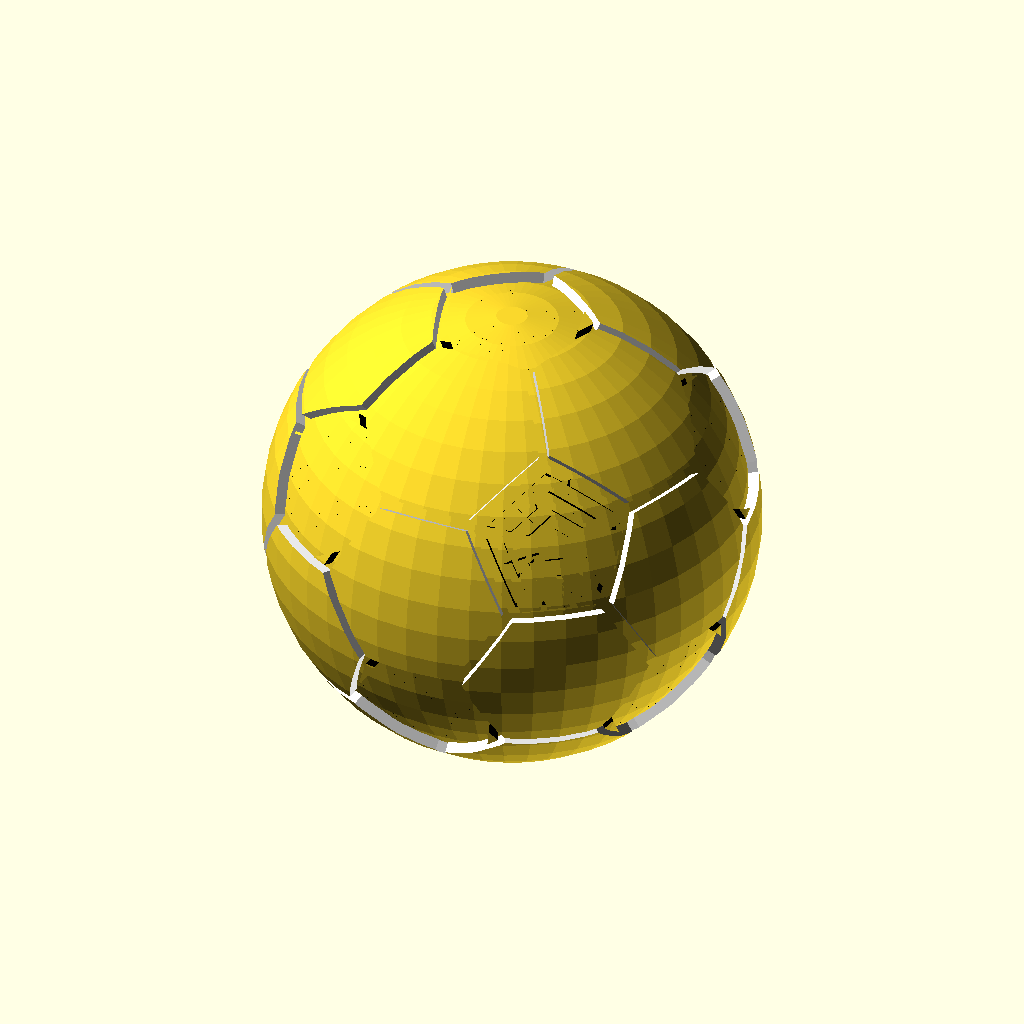
Cell 1: the model at its default parameters.
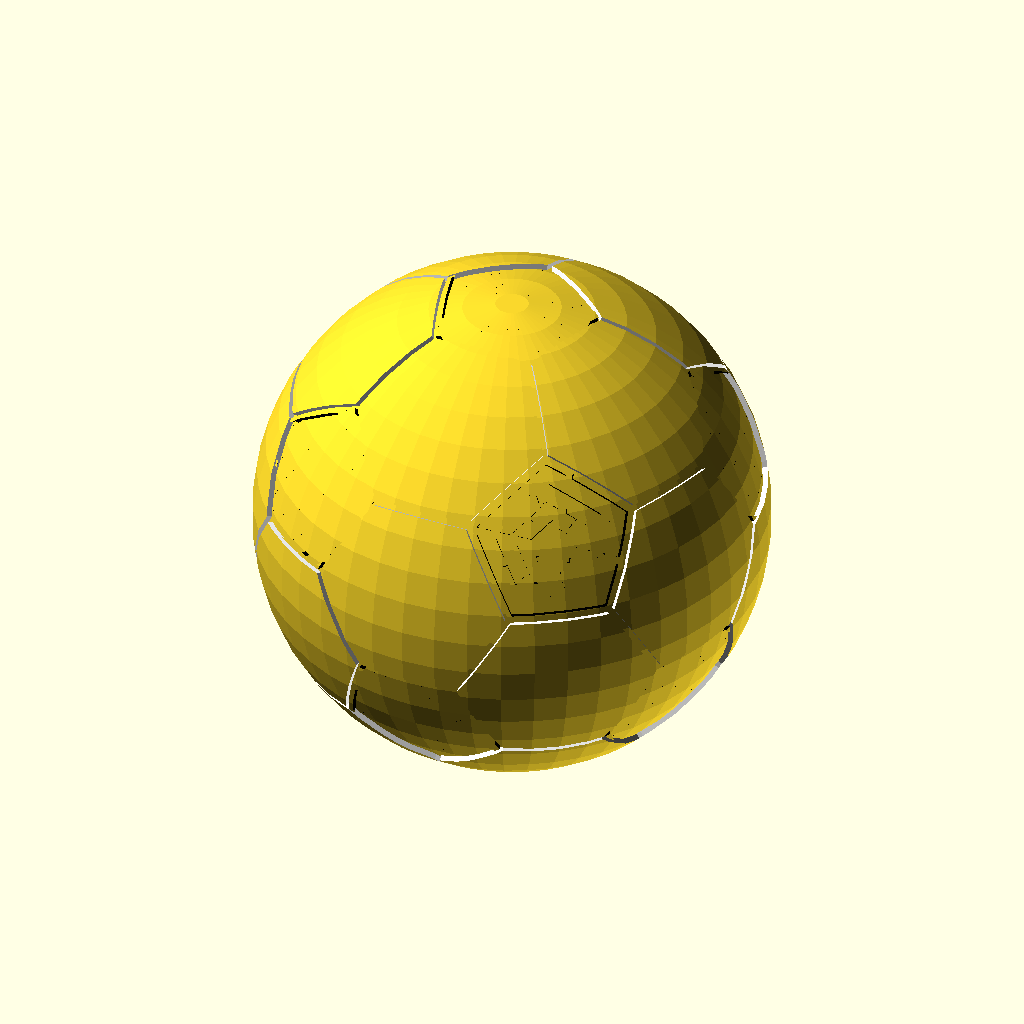
Cell 2: height = 100 (everything else at default).
The same orthographic view direction (rotation 55°, 0°, 25°; colour scheme Cornfield) for every cell, with the view re-fitted per cell, so scale and position can differ between cells.
The OpenSCAD source (src/maze_soccer.scad):
use <2d.scad>;
use <random_maze_generator.scad>;
use <random_maze_regular_polygon_generator.scad>;
use <generalized_soccer_polyhedron.scad>;
use <maze_soccer_ polyhedron.scad>;

height = 50; 

module maze_soccer(height) {
    spacing = 1;
	
	$fn = 48;

	intersection() {
	
		union() {
			sphere(height / 2 - 3); 
						
			generalized_soccer_polyhedron(height, spacing) {
				pentagon_maze_for_soccer_polyhedron(height);
				hexagon_for_soccer_polyhedron(height);
			}
		}
		
		sphere(height / 2 - 2); 
	}
}

maze_soccer(height);
Customizer parameters (derived from the source; name, type, default, range or options):
height: number, default 50
